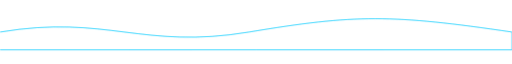
t = 0.00 s
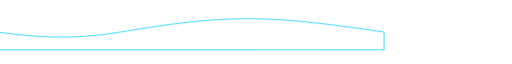
t = 2.00 s
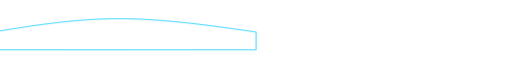
t = 4.00 s
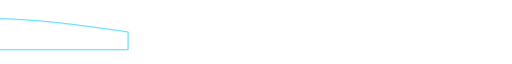
t = 6.00 s

The animated SVG that drew these frames (rendered in a browser with its animation timeline set to each time). Animation: 1 CSS @keyframes rule; one cycle of 8.00 s, repeats indefinitely.

<svg viewBox="0 0 1440 100" xmlns="http://www.w3.org/2000/svg">
  <defs>
    <style>
      .wave {
        animation: wave 8s linear infinite;
        opacity: 0.6;
      }
      @keyframes wave {
        0% { transform: translateX(0%); }
        100% { transform: translateX(-100%); }
      }
    </style>
    <path id="wavePath" d="M0 50 C300 0 400 100 700 50 S1100 0 1440 50 V100 H0" fill="none" stroke="#00CCFF" stroke-width="2"/>
  </defs>
  <use href="#wavePath" class="wave"/>
  <use href="#wavePath" class="wave" transform="translate(1440 0)"/>
</svg>
